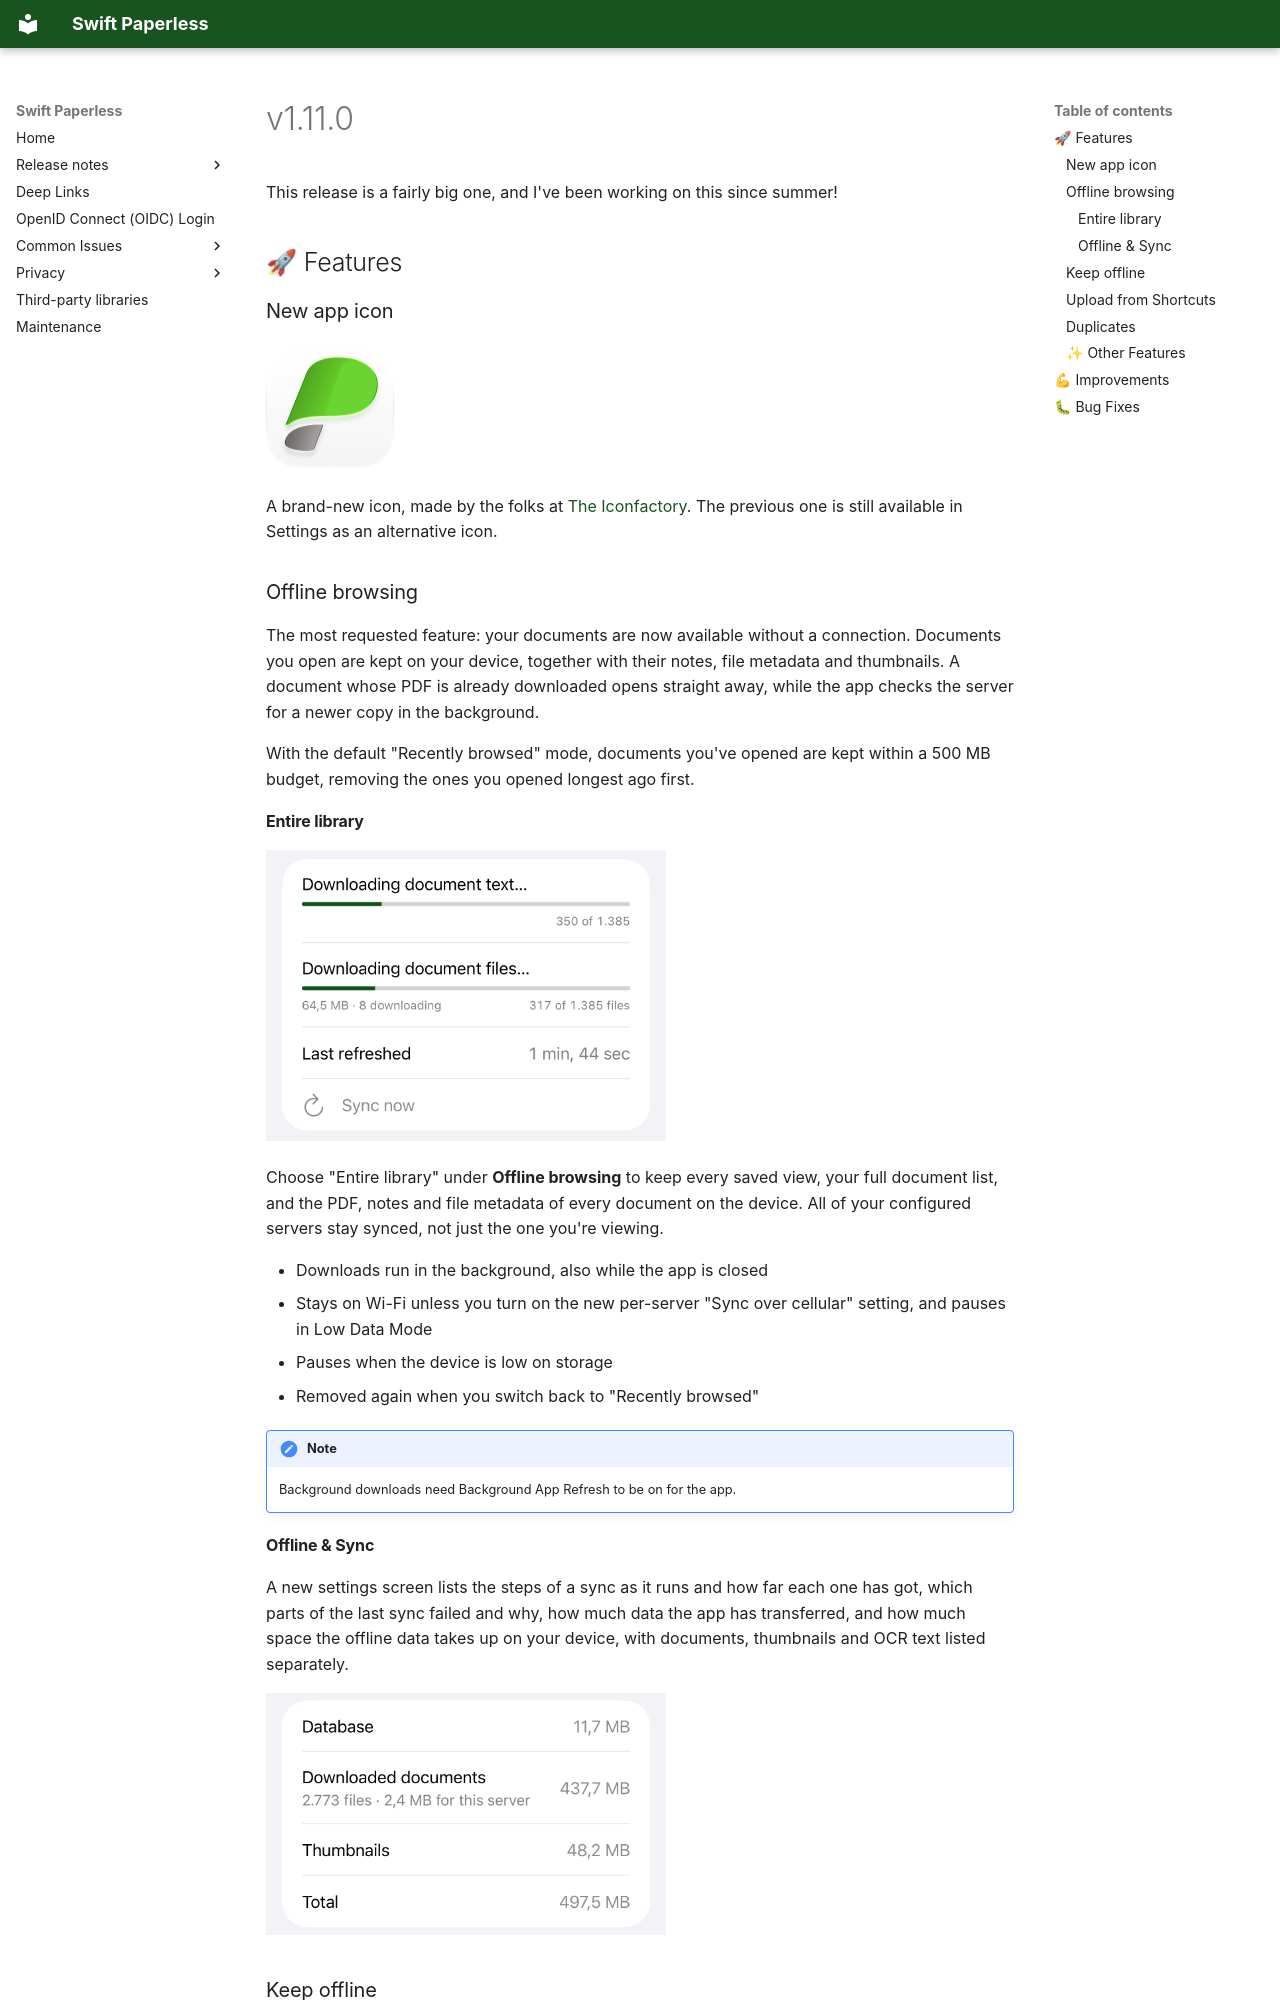

repository: paulgessinger/swift-paperless · page: release_notes/v1.11.0/index.html · generator: mkdocs

---
whats_new:
  pages:
    - title: What's new in 1.11
      blocks:
        - type: card
          icon: paintbrush
          tint: blue
          image: ../assets/app_icon_v1.11.png
          image_shadow: true
          title: A new app icon
          text: >
            Brand-new logo made by the folks over on **[The Iconfactory](https://iconfactory.com/)** 🙌.
            I think it's the best one yet.
        - type: card
          icon: icloud.and.arrow.down
          tint: teal
          title: Offline browsing
          text: >
            The most requested feature by far: your documents are now **available without a connection!**
          detail: |
            Documents you open are kept on your device, with their notes, file
            metadata and thumbnails, so they open instantly next time, even without a
            connection.

            ### Entire library

            ![](v1.11.0/downloading.png)

            Choose "Entire library" under **Offline browsing** to keep every saved
            view, your full document list and every PDF on the device.

            - Downloads run in the background, also while the app is closed
            - Stays on Wi-Fi unless you turn on "Sync over cellular"
            - Pauses when the device is low on storage

            > Background downloads need Background App Refresh to be on for the app.

            ### Offline & Sync

            A new settings screen shows sync progress, what failed and why, how much
            data the app has transferred, and how much space offline data takes up.

            ![](v1.11.0/storage.png)
        - type: card
          icon: pin
          tint: orange
          title: Keep offline
          text: Pin individual documents, whole saved views, or your entire library.
          detail: |
            Keep a document, or a whole saved view, on your device whatever the
            offline browsing mode.

            ![](v1.11.0/pin.png#only-light)
            ![](v1.11.0/pin-dark.png#only-dark)

            - Downloaded right away, on any connection
            - Never removed to free up space
            - Follows new versions from the server

            The new "Kept offline" view in the saved view selector lists everything
            you've kept, and each document in a list shows whether it is online only,
            downloaded, or kept offline.
    - title: Also new
      blocks:
        - type: card
          icon: square.and.arrow.up
          tint: indigo
          title: Upload from Shortcuts
          text: A new Shortcuts action uploads files without opening the app.
          detail: |
            Upload files from the Shortcuts app without opening Swift Paperless, for
            example as part of an automation.

            ![](v1.11.0/shortcut.png)

            - Pick the target server
            - Optionally set a title, document type, correspondent and tags

            > Leave the title empty to let the server derive one from the filename.
        - type: card
          icon: doc.on.doc
          tint: purple
          title: Duplicates
          text: See which documents share the same file, on Paperless-ngx v3.
          detail: |
            On Paperless-ngx v3, a document that shares its file content with others
            lists them in its details, and you can open them from there.

            > The new "Duplicates" filter, for documents with or without duplicates,
            > needs Paperless-ngx v3.2 or later.
        - type: card
          icon: tag
          tint: pink
          title: Default upload tags
          text: Choose tags that are preselected on every upload.
        - type: card
          icon: lock.shield
          tint: red
          title: Two-factor OIDC login
          text: OIDC logins now support TOTP codes from Paperless-ngx.
    - title: And more
      blocks:
        - type: card
          icon: ladybug
          tint: orange
          title: Fixes and polish
          text: Clearer error messages and many fixes across the app.
          detail: |
            ### Clearer errors

            - Connection errors now say what went wrong
            - Permission errors say which operation was refused
            - Changes that fail while offline tell you they weren't saved
            - A list that can't load says so and offers to retry

            ### Fixes
